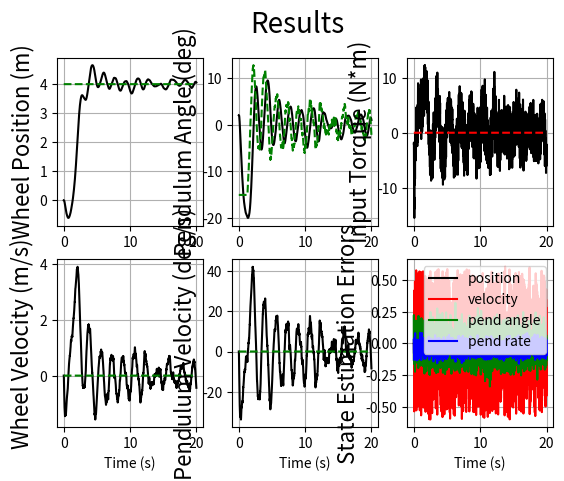
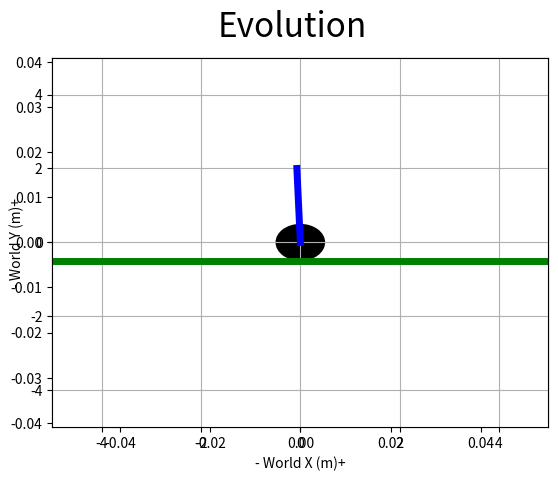

Python code for these plots, in order:
#!/usr/bin/env python2
"""
Simulation of planar mobile inverted pendulum (MIP) robot,
assuming no-slip rigid body dynamics.

Semantics:
    cm == center of mass
    cw == center of wheel
    cs == center of sensors
    q  == full state
    u  == motor torque effort about -z
    w  == wheel angle about -z (redundant state)

Coordinate systems:
    world frame with origin in wheel at t=0:
        x horizontal (not incline), y vertical, z = x cross y
    incline frame with origin in wheel at t=0:
        x along ground, y normal to ground, z = x cross y
    body frame with origin in wheel:
        x = y cross z, y from cw to cm, z = z_world

Full state is [m, m/s, rad, rad/s]:
    position of cw along incline-frame x direction
    velocity of cw along incline-frame x direction
    orientation angle from world y to body y
    angular velocity of orientation angle

"""

################################################# SETUP

# Dependencies
from __future__ import division
import numpy as np
import numpy.linalg as npl
import matplotlib.pyplot as plt
import matplotlib.animation as ani

# Simulation parameters
duration = 20  # s
timestep = 0.005  # s
framerate = 30  # FPS

# Pendulum parameters
cw_to_cm = np.array([0, 2])  # m, body y
mass_pend = 1  # kg
inertia_pend = mass_pend*cw_to_cm[1]**2  # kg*m^2
friction_pend = 0.2  # (N*m)/(rad/s)

# Wheel parameters
radius = 0.5  # m
mass_wheel = 1  # kg
inertia_wheel = 0.5*mass_wheel*radius**2  # kg*m^2
friction_wheel = 1.2  # (N*m)/(rad/s)

# World parameters
gravity = np.array([0, -9.81])  # m/s^2, world y
incline = np.deg2rad(0)  # rad
david = None  # fuck
david_shift = 0 # you

# Sensor parameters
encoder_tpr = 1024  # tic/rev
gyro_bias = np.deg2rad(2)  # rad/s
gyro_stdv = np.deg2rad(2)  # rad/s
inclinometer_bias = np.deg2rad(1)  # rad
inclinometer_stdv = np.deg2rad(5)  # rad

# Actuator parameters
torque_limit = 20  # N*m
torque_deltamax = 0.1*torque_limit / timestep  # N*m/s

# Control system initialization
controller_active = True
kp = 50  # N*m/rad
kd = 2*np.sqrt(kp)  # N*m/(rad/s)
max_mobile_tilt = np.deg2rad(15)  # rad
desired_position = 4  # m, None => no preference
last_encoder = 0

# Initial condition
q = np.array([0, 0, np.deg2rad(2), 0])
w = q[0]/radius
u = 0
p = 0

def dynamics(q, u, p):
    """
    Returns state derivative qdot.
    Takes current state q, motor input torque u, and disturbance torque p.
    See <http://renaissance.ucsd.edu/courses/mae143c/MIPdynamics.pdf> (rederived with incline).

    """
    # Angle of pendulum in incline frame
    ang = q[2] - incline

    # Mass matrix
    M = np.array([
                  [(mass_wheel + mass_pend)*radius**2 + inertia_wheel, mass_pend*radius*cw_to_cm[1]*np.cos(ang)],
                  [mass_pend*radius*cw_to_cm[1]*np.cos(ang), inertia_pend + mass_pend*cw_to_cm[1]**2]
                ])

    # Gravity effect
    g = np.array([
                  -mass_pend*radius*cw_to_cm[1]*q[3]**2*np.sin(ang) + mass_wheel*radius*gravity[1]*np.sin(incline),
                  mass_pend*gravity[1]*cw_to_cm[1]*np.sin(q[2])
                ])

    # Friction force
    d = np.array([
                  -friction_wheel * (q[1] + np.arctan(q[1])),
                  friction_pend * q[3]
                ])

    # Dynamics
    accel_wheel_neg, accel_pend = npl.inv(M).dot(np.array([-u, p+u]) - g - d)

    return np.array([q[1], -accel_wheel_neg*radius, q[3], accel_pend])

################################################# SIMULATION

# Define time domain
t_arr = np.arange(0, duration, timestep)

# Preallocate results memory
q_history = np.zeros((len(t_arr), 4))
q_ref_history = np.zeros((len(t_arr), 4))
q_meas_history = np.zeros((len(t_arr), 4))
u_history = np.zeros(len(t_arr))
w_history = np.zeros(len(t_arr))
p_history = np.zeros(len(t_arr))
incline_history = np.zeros(len(t_arr))

# Integrate dynamics using first-order forward stepping
for i, t in enumerate(t_arr):

    # Sensor measurements
    encoder_meas = (np.round((w/(2*np.pi))*encoder_tpr)/encoder_tpr)*2*np.pi * radius  # m
    deriv_est = (encoder_meas - last_encoder) / timestep  # m/s
    last_encoder = encoder_meas
    inclinometer_meas = q[2] + inclinometer_bias + np.random.normal(0, inclinometer_stdv)  # rad
    gyro_meas = q[3] + gyro_bias + np.random.normal(0, gyro_stdv)  # rad/s

    # Controller's decision
    if controller_active and q[2] > -np.pi/2 and q[2] < np.pi/2:
        if desired_position is None:
            mobile_tilt = 0
        else:
            mobile_tilt = np.clip(0.1*(encoder_meas-desired_position) + 0.1*q[1], -max_mobile_tilt, max_mobile_tilt)
        u_ref = kp*(mobile_tilt - (inclinometer_meas-inclinometer_bias)) + kd*(0 - (gyro_meas-gyro_bias))
    else:
        mobile_tilt = 0
        u_ref = 0

    # Actuator slew and saturation
    if u < u_ref:
        u = np.clip(u + torque_deltamax*timestep, u, u_ref)
    elif u > u_ref:
        u = np.clip(u - torque_deltamax*timestep, u_ref, u)
    u = np.clip(u, -torque_limit, torque_limit)

    # External disturbance
    if t < max(t_arr)/2:
        p = 0#-5*np.sin(2*t)*np.cos(0.2*t)
    else:
        p = 0
    
    # Record this instant
    q_history[i, :] = q
    q_ref_history[i, :] = [desired_position, 0, mobile_tilt, 0]
    q_meas_history[i, :] = [encoder_meas, deriv_est, inclinometer_meas, gyro_meas]
    u_history[i] = u
    w_history[i] = w
    p_history[i] = p
    incline_history[i] = incline

    # First-order integrate qdot = f(q, u, p)
    q = q + dynamics(q, u, p)*timestep
    w = q[0]/radius

    # Update incline for david
    if david is not None:
        incline = np.arctan(2*david*(q[0] - david_shift))

################################################# VISUALIZATION

# Plots
fig1 = plt.figure()
fig1.suptitle('Results', fontsize=20)

ax1 = fig1.add_subplot(2, 3, 1)
ax1.set_ylabel('Wheel Position (m)', fontsize=16)
ax1.plot(t_arr, q_history[:, 0], 'k',
         t_arr, q_ref_history[:, 0], 'g--')
ax1.grid(True)

ax1 = fig1.add_subplot(2, 3, 2)
ax1.set_ylabel('Pendulum Angle (deg)', fontsize=16)
ax1.plot(t_arr, np.rad2deg(q_history[:, 2]), 'k',
         t_arr, np.rad2deg(q_ref_history[:, 2]), 'g--')
ax1.grid(True)

ax1 = fig1.add_subplot(2, 3, 3)
ax1.set_ylabel('Input Torque (N*m)', fontsize=16)
ax1.plot(t_arr, u_history, 'k',
         t_arr, p_history, 'r--')
ax1.grid(True)

ax1 = fig1.add_subplot(2, 3, 4)
ax1.set_ylabel('Wheel Velocity (m/s)', fontsize=16)
ax1.plot(t_arr, q_history[:, 1], 'k',
         t_arr, q_ref_history[:, 1], 'g--')
ax1.set_xlabel('Time (s)')
ax1.grid(True)

ax1 = fig1.add_subplot(2, 3, 5)
ax1.set_ylabel('Pendulum Velocity (deg/s)', fontsize=16)
ax1.plot(t_arr, np.rad2deg(q_history[:, 3]), 'k',
         t_arr, np.rad2deg(q_ref_history[:, 3]), 'g--')
ax1.set_xlabel('Time (s)')
ax1.grid(True)

ax1 = fig1.add_subplot(2, 3, 6)
ax1.set_ylabel('State Estimation Errors', fontsize=16)
ax1.plot(t_arr, q_history[:, 0] - q_meas_history[:, 0], 'k', label='position')
ax1.plot(t_arr, q_history[:, 1] - q_meas_history[:, 1], 'r', label='velocity')
ax1.plot(t_arr, q_history[:, 2] - q_meas_history[:, 2], 'g', label='pend angle')
ax1.plot(t_arr, q_history[:, 3] - q_meas_history[:, 3], 'b', label='pend rate')
ax1.legend()
ax1.set_xlabel('Time (s)')
ax1.grid(True)

print("Close the plot window to continue to animation.")
plt.show()

# Animation
fig2 = plt.figure()
fig2.suptitle('Evolution', fontsize=24)
plt.axis('equal')

ax2 = fig2.add_subplot(1, 1, 1)
ax2.set_xlabel('- World X (m)+')
ax2.set_ylabel('- World Y (m)+')
ax2.grid(True)

# (break q[0] incline coordinate into world coordinates)
x_history = q_history[:, 0] * np.cos(incline_history)
y_history = q_history[:, 0] * np.sin(incline_history)

ax_lim = 2*npl.norm(cw_to_cm) + np.ceil(radius)
ax2.set_xlim([-ax_lim, ax_lim])
ax2.set_ylim([-ax_lim, ax_lim])

floor_lim = np.max(np.abs(q_history[:, 0])) * 2
pscale = 0.25

graphic_floor = ax2.plot([-floor_lim*np.cos(incline_history[0]) + radius*np.sin(incline_history[0]), floor_lim*np.cos(incline_history[0]) + radius*np.sin(incline_history[0])], [-floor_lim*np.sin(incline_history[0])-radius*np.cos(incline_history[0]), floor_lim*np.sin(incline_history[0])-radius*np.cos(incline_history[0])], color='g', linewidth=5)
graphic_wheel = ax2.add_patch(plt.Circle((x_history[0], y_history[0]), radius=radius, fc='k'))
graphic_ind = ax2.plot([x_history[0], x_history[0] + radius*np.sin(w_history[0])],
                       [y_history[0], y_history[0] + radius*np.cos(w_history[0])], color='y', linewidth=3)
graphic_pend = ax2.plot([x_history[0], x_history[0] - cw_to_cm[1]*np.sin(q_history[0, 2])],
                        [y_history[0], y_history[0] + cw_to_cm[1]*np.cos(q_history[0, 2])], color='b', linewidth=5)
graphic_dist = ax2.plot([x_history[0] - cw_to_cm[1]*np.sin(q_history[0, 2]), x_history[0] - cw_to_cm[1]*np.sin(q_history[0, 2]) - pscale*p_history[0]*np.cos(q_history[0, 2])],
                        [y_history[0] + cw_to_cm[1]*np.cos(q_history[0, 2]), y_history[0] + cw_to_cm[1]*np.cos(q_history[0, 2]) - pscale*p_history[0]*np.sin(q_history[0, 2])], color='r', linewidth=3)

def ani_update(arg, ii=[0]):

    i = ii[0]  # don't ask...

    if np.isclose(t_arr[i], np.around(t_arr[i], 1)):
        fig2.suptitle('Evolution (Time: {})'.format(t_arr[i]), fontsize=24)

    graphic_floor[0].set_data([-floor_lim*np.cos(incline_history[i]) + radius*np.sin(incline_history[i]), floor_lim*np.cos(incline_history[i]) + radius*np.sin(incline_history[i])], [-floor_lim*np.sin(incline_history[i])-radius*np.cos(incline_history[i]), floor_lim*np.sin(incline_history[i])-radius*np.cos(incline_history[i])])
    graphic_wheel.center = (x_history[i], y_history[i])
    graphic_ind[0].set_data([x_history[i], x_history[i] + radius*np.sin(w_history[i])],
                            [y_history[i], y_history[i] + radius*np.cos(w_history[i])])
    graphic_pend[0].set_data([x_history[i], x_history[i] - cw_to_cm[1]*np.sin(q_history[i, 2])],
                             [y_history[i], y_history[i] + cw_to_cm[1]*np.cos(q_history[i, 2])])
    graphic_dist[0].set_data([x_history[i] - cw_to_cm[1]*np.sin(q_history[i, 2]), x_history[i] - cw_to_cm[1]*np.sin(q_history[i, 2]) - pscale*p_history[i]*np.cos(q_history[i, 2])],
                             [y_history[i] + cw_to_cm[1]*np.cos(q_history[i, 2]), y_history[i] + cw_to_cm[1]*np.cos(q_history[i, 2]) - pscale*p_history[i]*np.sin(q_history[i, 2])])

    ii[0] += int(1 / (timestep * framerate))
    if ii[0] >= len(t_arr):
        print("Resetting animation!")
        ii[0] = 0

    return [graphic_floor, graphic_wheel, graphic_ind, graphic_pend, graphic_dist]

# Run animation
print("Starting animation.\nBlack: wheel, Blue: pendulum, Yellow: angle indicator, Red: disturbance, Green: ground.")
animation = ani.FuncAnimation(fig2, func=ani_update, interval=timestep*1000)
plt.show()
